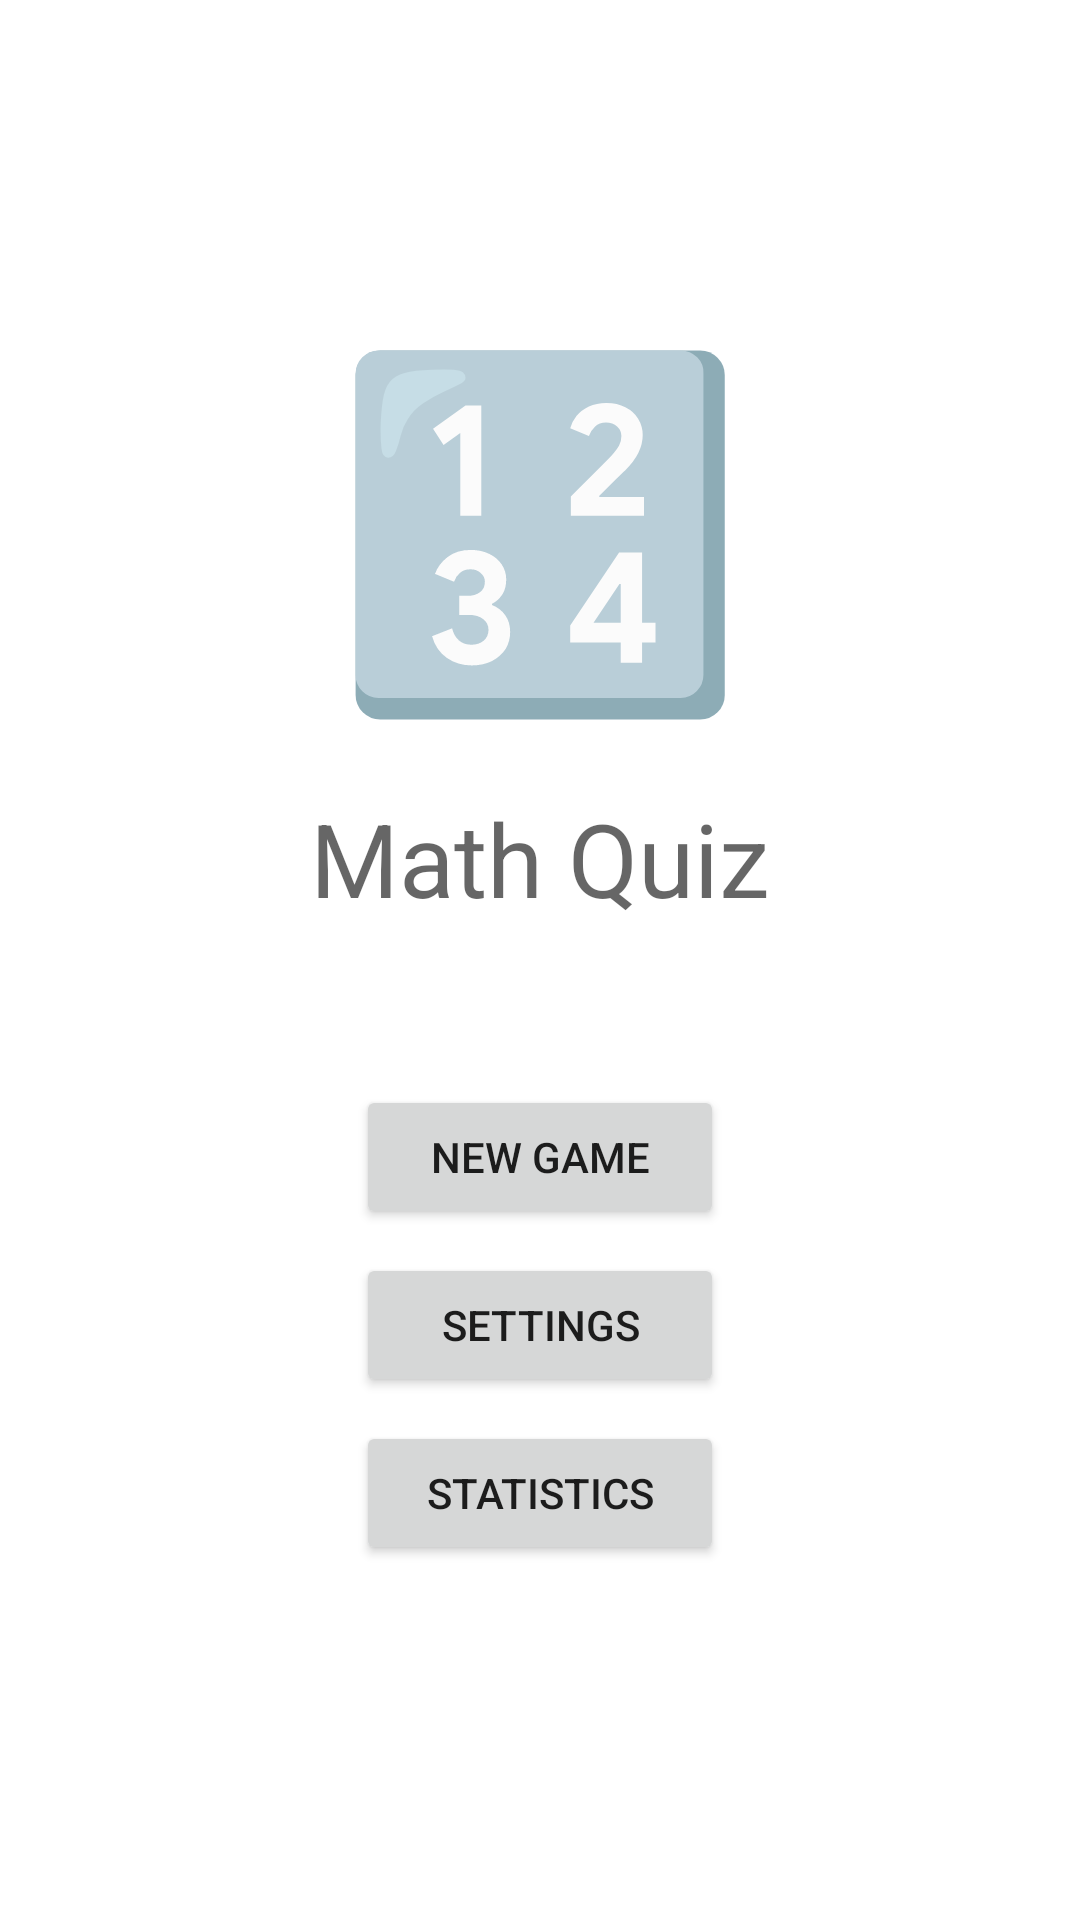

The Android layout XML behind this screen, and the referenced resources:
<!-- AndroidManifest.xml: application theme Theme.MathQuiz -->
<!-- res/layout/fragment_welcome.xml -->
<?xml version="1.0" encoding="utf-8"?>
<androidx.constraintlayout.widget.ConstraintLayout xmlns:android="http://schemas.android.com/apk/res/android"
    xmlns:app="http://schemas.android.com/apk/res-auto"
    xmlns:tools="http://schemas.android.com/tools"
    android:id="@+id/frameLayout"
    android:layout_width="match_parent"
    android:layout_height="match_parent"
    tools:context=".WelcomeFragment">

    <TextView
        android:id="@+id/app_name_textView"
        android:layout_width="wrap_content"
        android:layout_height="wrap_content"
        android:layout_marginTop="16dp"
        android:text="@string/app_name"
        android:textAppearance="@style/TextAppearance.AppCompat.Display1"
        app:layout_constraintEnd_toEndOf="parent"
        app:layout_constraintStart_toStartOf="parent"
        app:layout_constraintTop_toBottomOf="@+id/app_emoji_textView" />

    <TextView
        android:id="@+id/app_emoji_textView"
        android:layout_width="wrap_content"
        android:layout_height="wrap_content"
        android:text="@string/app_emoji"
        android:textAppearance="@style/TextAppearance.AppCompat.Display4"
        app:layout_constraintBottom_toBottomOf="parent"
        app:layout_constraintEnd_toEndOf="parent"
        app:layout_constraintStart_toStartOf="parent"
        app:layout_constraintTop_toTopOf="parent"
        app:layout_constraintVertical_bias="0.2"
        tools:ignore="TextContrastCheck" />

    <Button
        android:id="@+id/new_game_button"
        android:layout_width="0dp"
        android:layout_height="wrap_content"
        android:layout_marginBottom="8dp"
        android:text="@string/new_game_text"
        app:layout_constraintBottom_toTopOf="@+id/settings_button"
        app:layout_constraintEnd_toStartOf="@+id/buttons_right_guideline"
        app:layout_constraintStart_toStartOf="@+id/buttons_left_guidelines" />

    <Button
        android:id="@+id/settings_button"
        android:layout_width="0dp"
        android:layout_height="wrap_content"
        android:layout_marginBottom="8dp"
        android:text="@string/settings_button_text"
        app:layout_constraintBottom_toTopOf="@+id/stats_button"
        app:layout_constraintEnd_toStartOf="@+id/buttons_right_guideline"
        app:layout_constraintStart_toStartOf="@+id/buttons_left_guidelines" />

    <Button
        android:id="@+id/stats_button"
        android:layout_width="0dp"
        android:layout_height="wrap_content"
        android:text="@string/stats_button_text"
        app:layout_constraintBottom_toBottomOf="parent"
        app:layout_constraintEnd_toStartOf="@+id/buttons_right_guideline"
        app:layout_constraintStart_toStartOf="@+id/buttons_left_guidelines"
        app:layout_constraintTop_toTopOf="parent"
        app:layout_constraintVertical_bias="0.8" />

    <androidx.constraintlayout.widget.Guideline
        android:id="@+id/buttons_left_guidelines"
        android:layout_width="wrap_content"
        android:layout_height="wrap_content"
        android:orientation="vertical"
        app:layout_constraintGuide_percent="0.33" />

    <androidx.constraintlayout.widget.Guideline
        android:id="@+id/buttons_right_guideline"
        android:layout_width="wrap_content"
        android:layout_height="wrap_content"
        android:orientation="vertical"
        app:layout_constraintGuide_percent="0.67" />

</androidx.constraintlayout.widget.ConstraintLayout>
<!-- resources referenced by this layout -->
<resources>
  <string name="app_emoji" translatable="false">🔢</string>
  <string name="app_name">Math Quiz</string>
  <string name="new_game_text">New game</string>
  <string name="settings_button_text">Settings</string>
  <string name="stats_button_text">Statistics</string>
  <style name="Theme.MathQuiz" parent="Theme.MaterialComponents.DayNight.DarkActionBar">
          
          <item name="colorPrimary">@color/light_red_1</item>
          <item name="colorPrimaryVariant">@color/light_red_2</item>
          <item name="colorOnPrimary">@color/white</item>
          
          <item name="colorSecondary">@color/light_yellow_1</item>
          <item name="colorSecondaryVariant">@color/light_yellow_2</item>
          <item name="colorOnSecondary">@color/black</item>
          
          <item name="android:statusBarColor">?attr/colorPrimaryVariant</item>
          
      </style>
  <color name="light_red_1">#FFACAC</color>
  <color name="light_red_2">#FFBFA9</color>
  <color name="white">#FFFFFFFF</color>
  <color name="light_yellow_1">#FFEBB4</color>
  <color name="light_yellow_2">#FBFFB1</color>
  <color name="black">#FF000000</color>
</resources>
